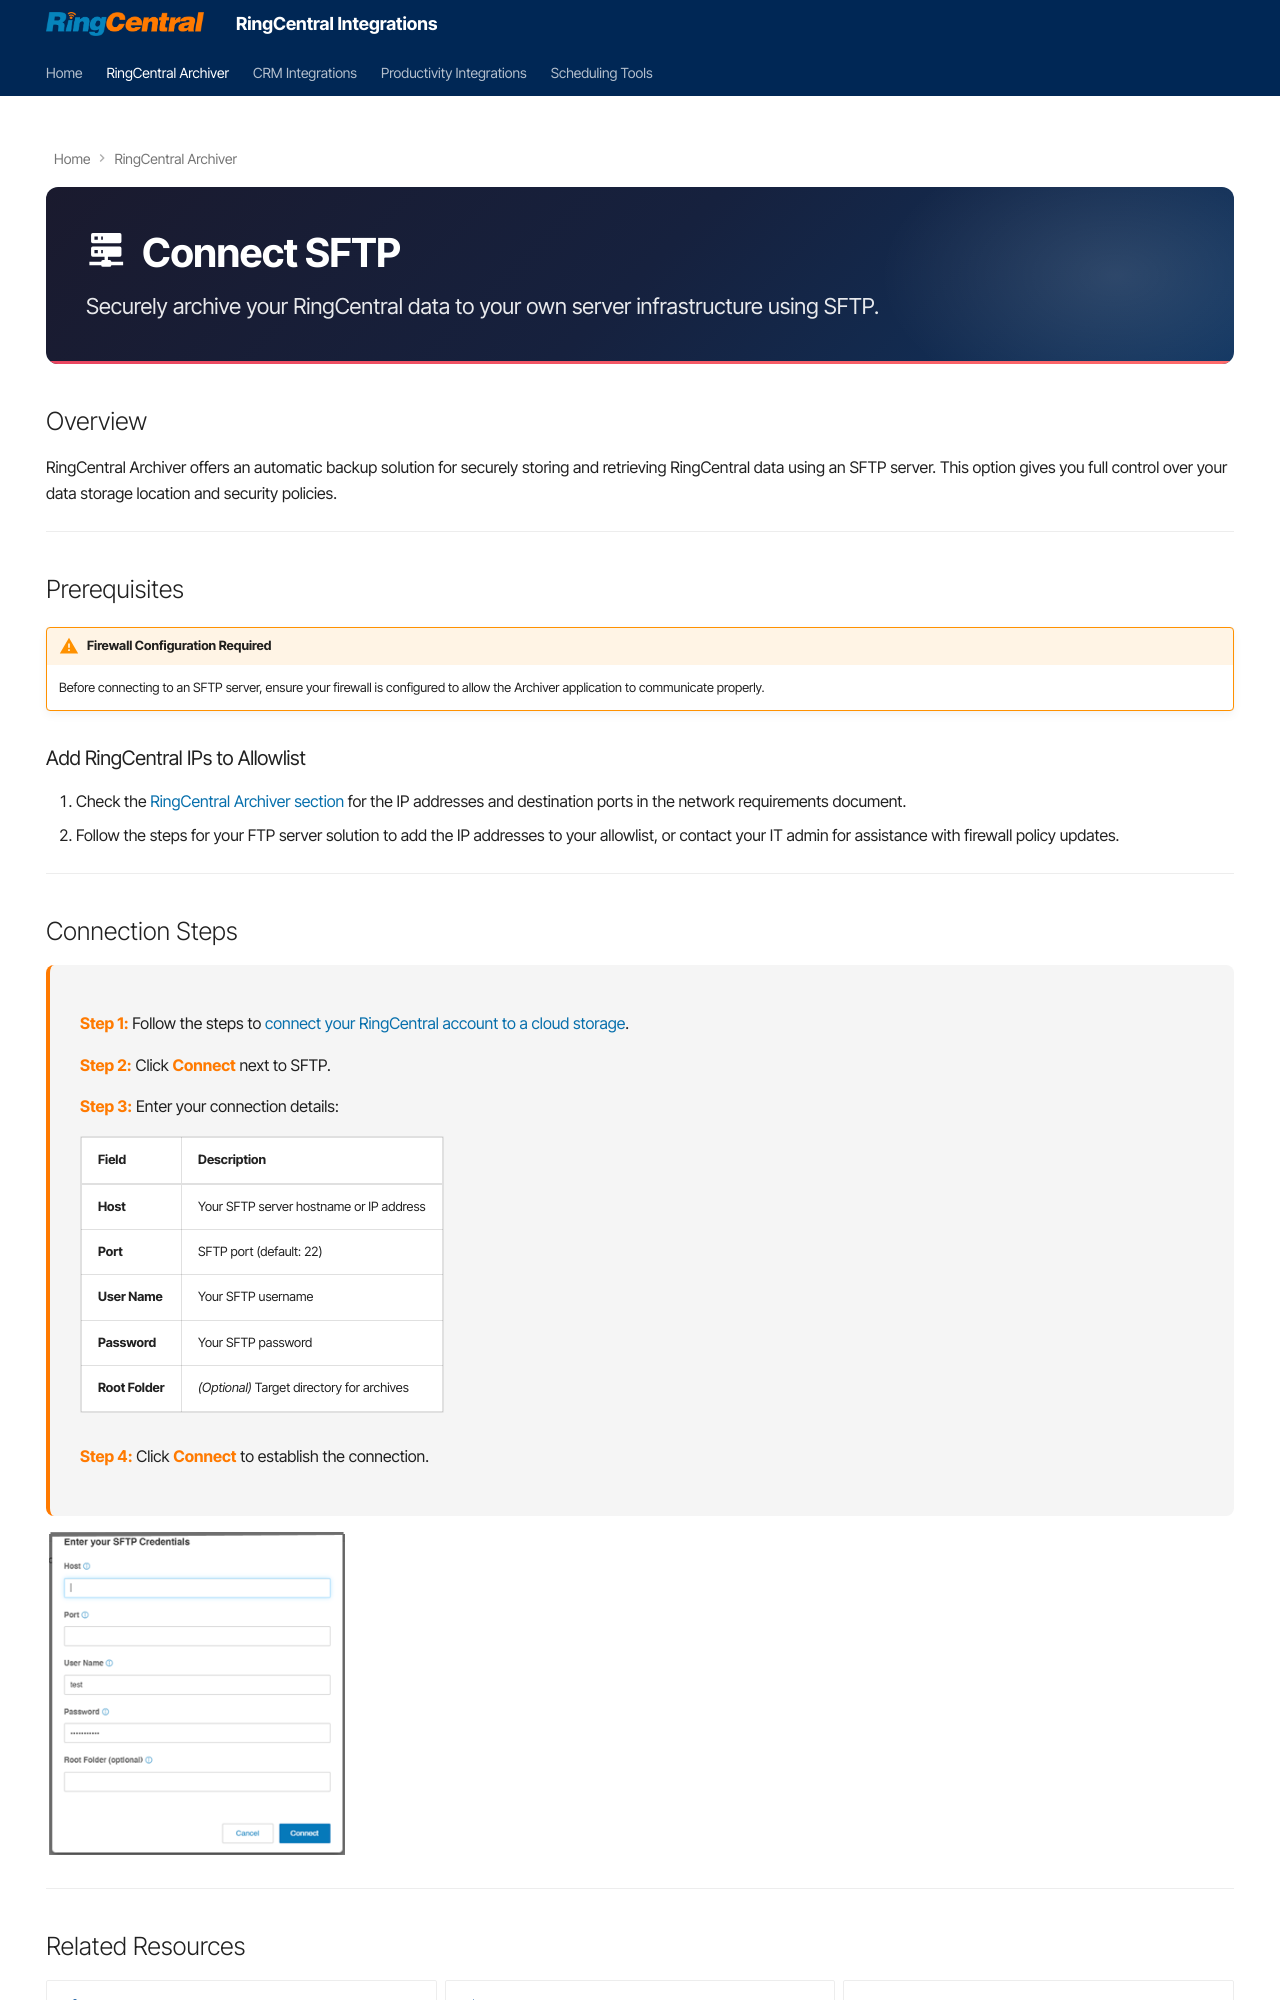

repository: ringcentral/ringcentral-integration-docs · page: archiver/connect-sftp/index.html · generator: mkdocs

---
hide:
    - navigation
---

<div class="storage-hero storage-hero--sftp" markdown>

# :material-server-network: Connect SFTP

Securely archive your RingCentral data to your own server infrastructure using SFTP.

</div>

## Overview

RingCentral Archiver offers an automatic backup solution for securely storing and retrieving RingCentral data using an SFTP server. This option gives you full control over your data storage location and security policies.

---

## Prerequisites

!!! warning "Firewall Configuration Required"
    Before connecting to an SFTP server, ensure your firewall is configured to allow the Archiver application to communicate properly.

### Add RingCentral IPs to Allowlist

1. Check the [RingCentral Archiver section](https://support.ringcentral.com/network-requirements.html) for the IP addresses and destination ports in the network requirements document.
2. Follow the steps for your FTP server solution to add the IP addresses to your allowlist, or contact your IT admin for assistance with firewall policy updates.

---

## Connection Steps

<div class="steps-container" markdown>

**Step 1:** Follow the steps to [connect your RingCentral account to a cloud storage](connect-storage.md).

**Step 2:** Click **Connect** next to SFTP.

**Step 3:** Enter your connection details:

| Field | Description |
|-------|-------------|
| **Host** | Your SFTP server hostname or IP address |
| **Port** | SFTP port (default: 22) |
| **User Name** | Your SFTP username |
| **Password** | Your SFTP password |
| **Root Folder** | *(Optional)* Target directory for archives |

**Step 4:** Click **Connect** to establish the connection.

</div>

![Connect to SFTP](./img/connect-sftp.png)

---
